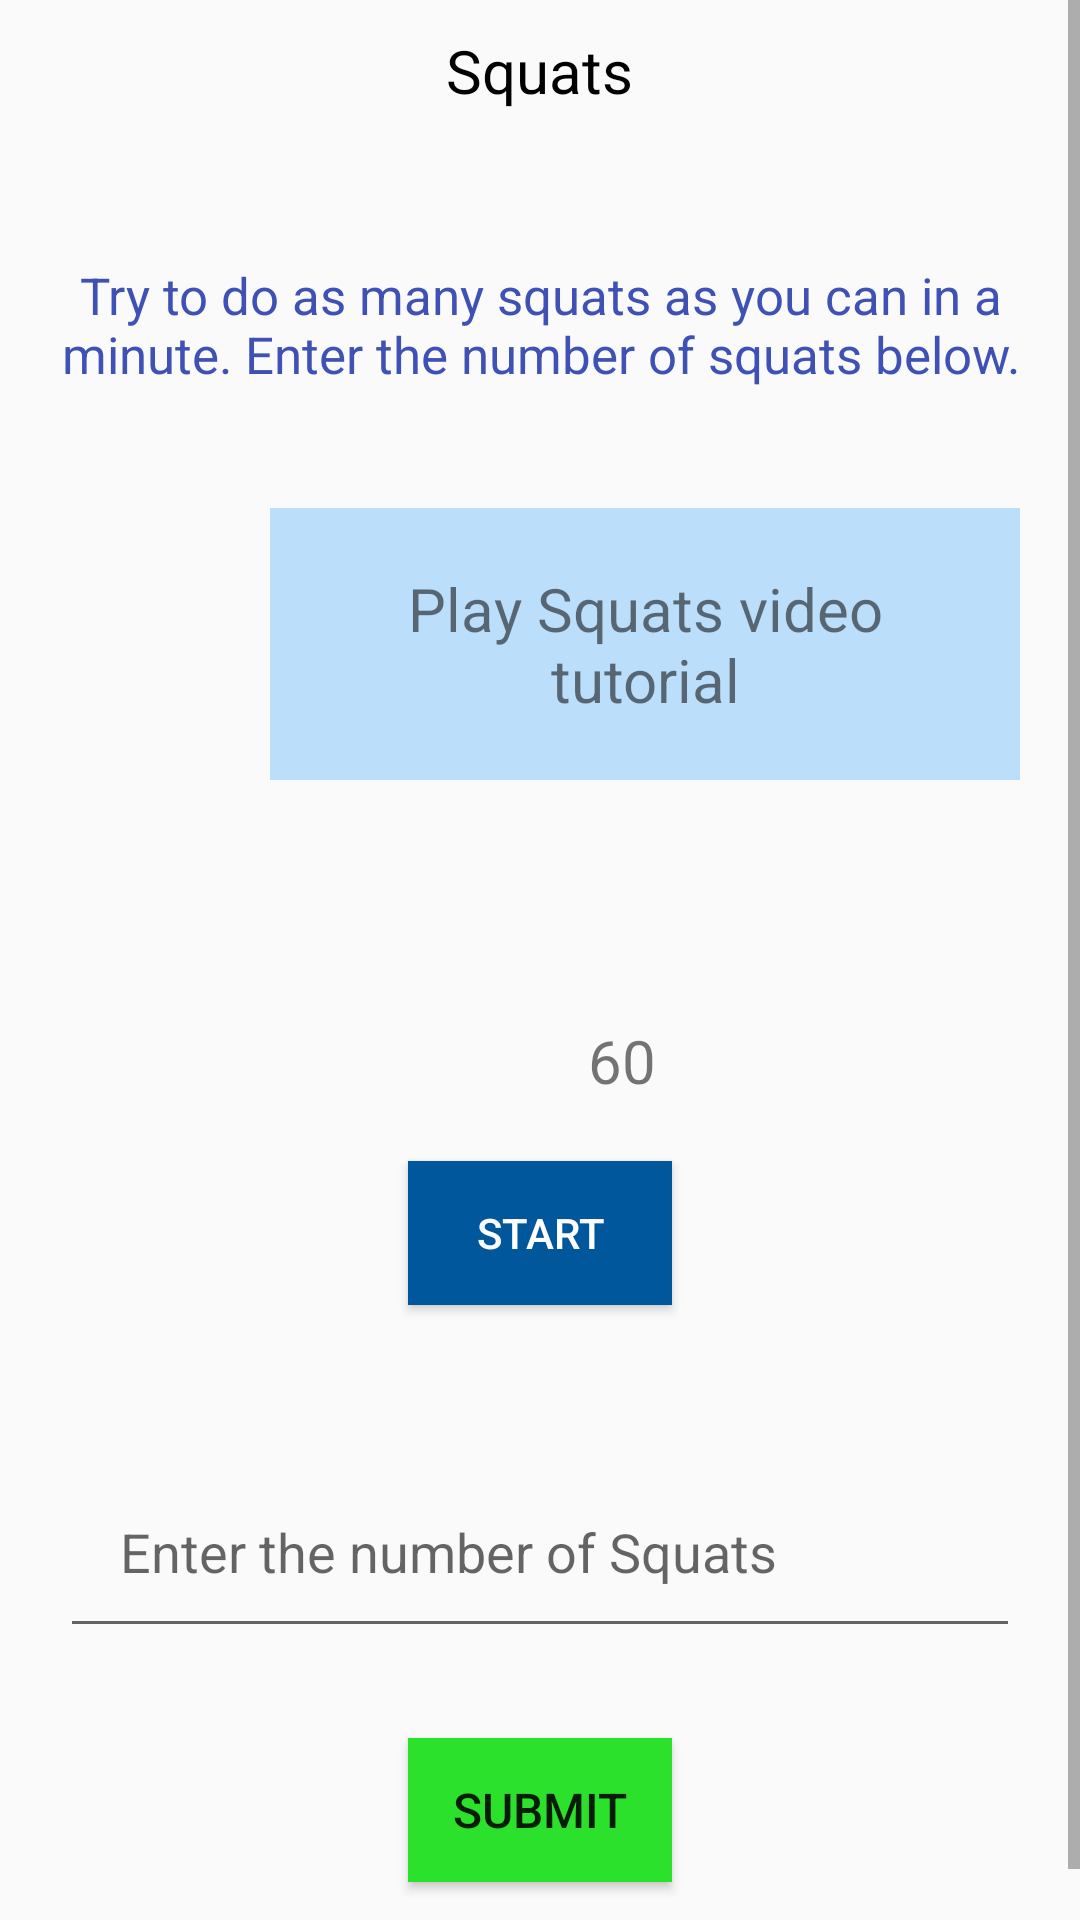

Android layout source for this screen:
<!-- AndroidManifest.xml: application theme AppTheme -->
<!-- res/layout/squatsactivity.xml -->
<?xml version="1.0" encoding="utf-8"?>
<ScrollView xmlns:android="http://schemas.android.com/apk/res/android"
    android:layout_width="match_parent"
    android:layout_height="match_parent"
    >

    <LinearLayout
        xmlns:android="http://schemas.android.com/apk/res/android"
        android:orientation="vertical"
        android:layout_width="match_parent"
        android:layout_height="match_parent"

        >

        <TextView
            android:layout_width="wrap_content"
            android:layout_height="wrap_content"
            android:text="Squats"
            android:padding="10dp"
            android:layout_gravity="center_horizontal"
            android:textColor="#000000"
            android:textSize="20sp"
            android:layout_marginBottom="20dp"
            />

        <TextView
            android:layout_width="match_parent"
            android:layout_height="wrap_content"
            android:text="@string/squats"
            android:padding="20dp"
            android:textAlignment="center"
            android:textColor="@color/colorPrimary"
            android:textSize="17sp"
            android:layout_marginBottom="20dp"
            />

    <LinearLayout
        android:layout_width="match_parent"
        android:layout_height="wrap_content"
        android:orientation="horizontal">

        <ImageView
            android:layout_width="80dp"
            android:layout_height="85dp"
            android:src="@drawable/youtubelogo"
            android:paddingLeft="20dp"/>

        <TextView
            android:layout_width="match_parent"
            android:layout_height="wrap_content"
            android:id="@+id/play"
            android:text="Play Squats video tutorial"
            android:layout_gravity="center_horizontal"
            android:textAlignment="center"
            android:padding="20dp"
            android:layout_marginLeft="10sp"
            android:layout_marginRight="20dp"
            android:textSize="20sp"
            android:layout_marginTop="20dp"
            android:layout_marginBottom="40dp"
            android:background="#BBDEFB"
            />

        </LinearLayout>

        <RelativeLayout
            android:layout_width="match_parent"
            android:layout_height="wrap_content">
            <ImageView
                android:layout_width="50dp"
                android:layout_height="50dp"
                android:id="@+id/Timer"
                android:src="@drawable/timer"
                android:layout_marginLeft="134dp"
                />
            <TextView
                android:layout_toRightOf="@id/Timer"
                android:layout_width="50dp"
                android:layout_height="wrap_content"
                android:id="@id/timer"
                android:paddingLeft="12dp"
                android:text="60"
                android:layout_gravity="center_horizontal"
                android:textSize="20sp"
                android:layout_marginBottom="20dp"
                android:layout_marginTop="20dp"/>

        </RelativeLayout>

        <Button
            android:layout_width="wrap_content"
            android:layout_height="wrap_content"
            android:id="@+id/start"
            android:layout_gravity="center_horizontal"
            android:text="START"
            android:layout_marginBottom="20dp"
            android:textColor="#ffffff"
            android:background="#01579B"
            />

        <EditText
            android:layout_width="match_parent"
            android:layout_height="wrap_content"
            android:layout_marginRight="20dp"
            android:layout_marginLeft="20dp"
            android:hint="Enter the number of Squats"
            android:layout_marginBottom="10dp"
            android:layout_marginTop="30dp"
            android:padding="20dp"
            android:id="@+id/crunchestext"
            android:inputType="number"
            />

        <Button
            android:layout_width="wrap_content"
            android:layout_height="wrap_content"
            android:text="SUBMIT"
            android:layout_gravity="center_horizontal"
            android:textSize="16sp"
            android:layout_marginTop="20dp"
            android:id="@+id/submitchallenges"
            android:layout_marginBottom="30dp"
            android:background="@color/green" />

    </LinearLayout>
</ScrollView>
<!-- resources referenced by this layout -->
<resources>
  <color name="colorPrimary">#3F51B5</color>
  <color name="green">#2ce12c</color>
  <string name="squats">
          Try to do as many squats as you can
          in a minute. Enter the number of squats below.
      </string>
  <style name="AppTheme" parent="Theme.AppCompat.Light.DarkActionBar">
          
          <item name="colorPrimary">#01579B</item>
          <item name="colorPrimaryDark">#424242</item>
          <item name="colorAccent">#00E5FF</item>
  
      </style>
</resources>
